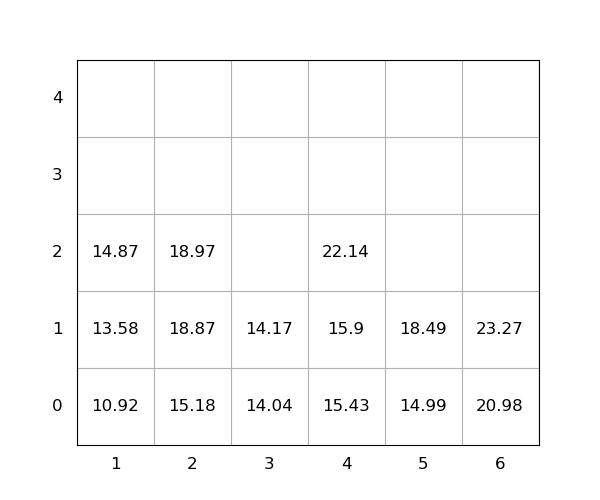

The data file committed next to this chart (first rows):
idx, loc_x, loc_y, loc_z, weight, seq, emerg, reloc, size(ft)
1, 6, 0, 0, 20.98, 1, 0, 0, 20
2, 2, 0, 0, 15.18, 2, 0, 0, 20
3, 2, 0, 1, 18.87, 3, 0, 0, 20
4, 3, 0, 0, 14.04, 4, 0, 0, 20
5, 2, 0, 2, 18.97, 5, 0, 0, 20
6, 6, 0, 1, 23.27, 6, 0, 0, 20
7, 4, 0, 0, 15.43, 7, 0, 0, 20
8, 4, 0, 1, 15.9, 8, 0, 0, 20
9, 4, 0, 2, 22.14, 9, 0, 0, 20
10, 5, 0, 0, 14.99, 10, 0, 0, 20
11, 1, 0, 0, 10.92, 11, 0, 0, 20
12, 3, 0, 1, 14.17, 12, 0, 0, 20
13, 1, 0, 1, 13.58, 13, 0, 0, 20
14, 5, 0, 1, 18.49, 14, 0, 0, 20
15, 1, 0, 2, 14.87, 15, 0, 0, 20
